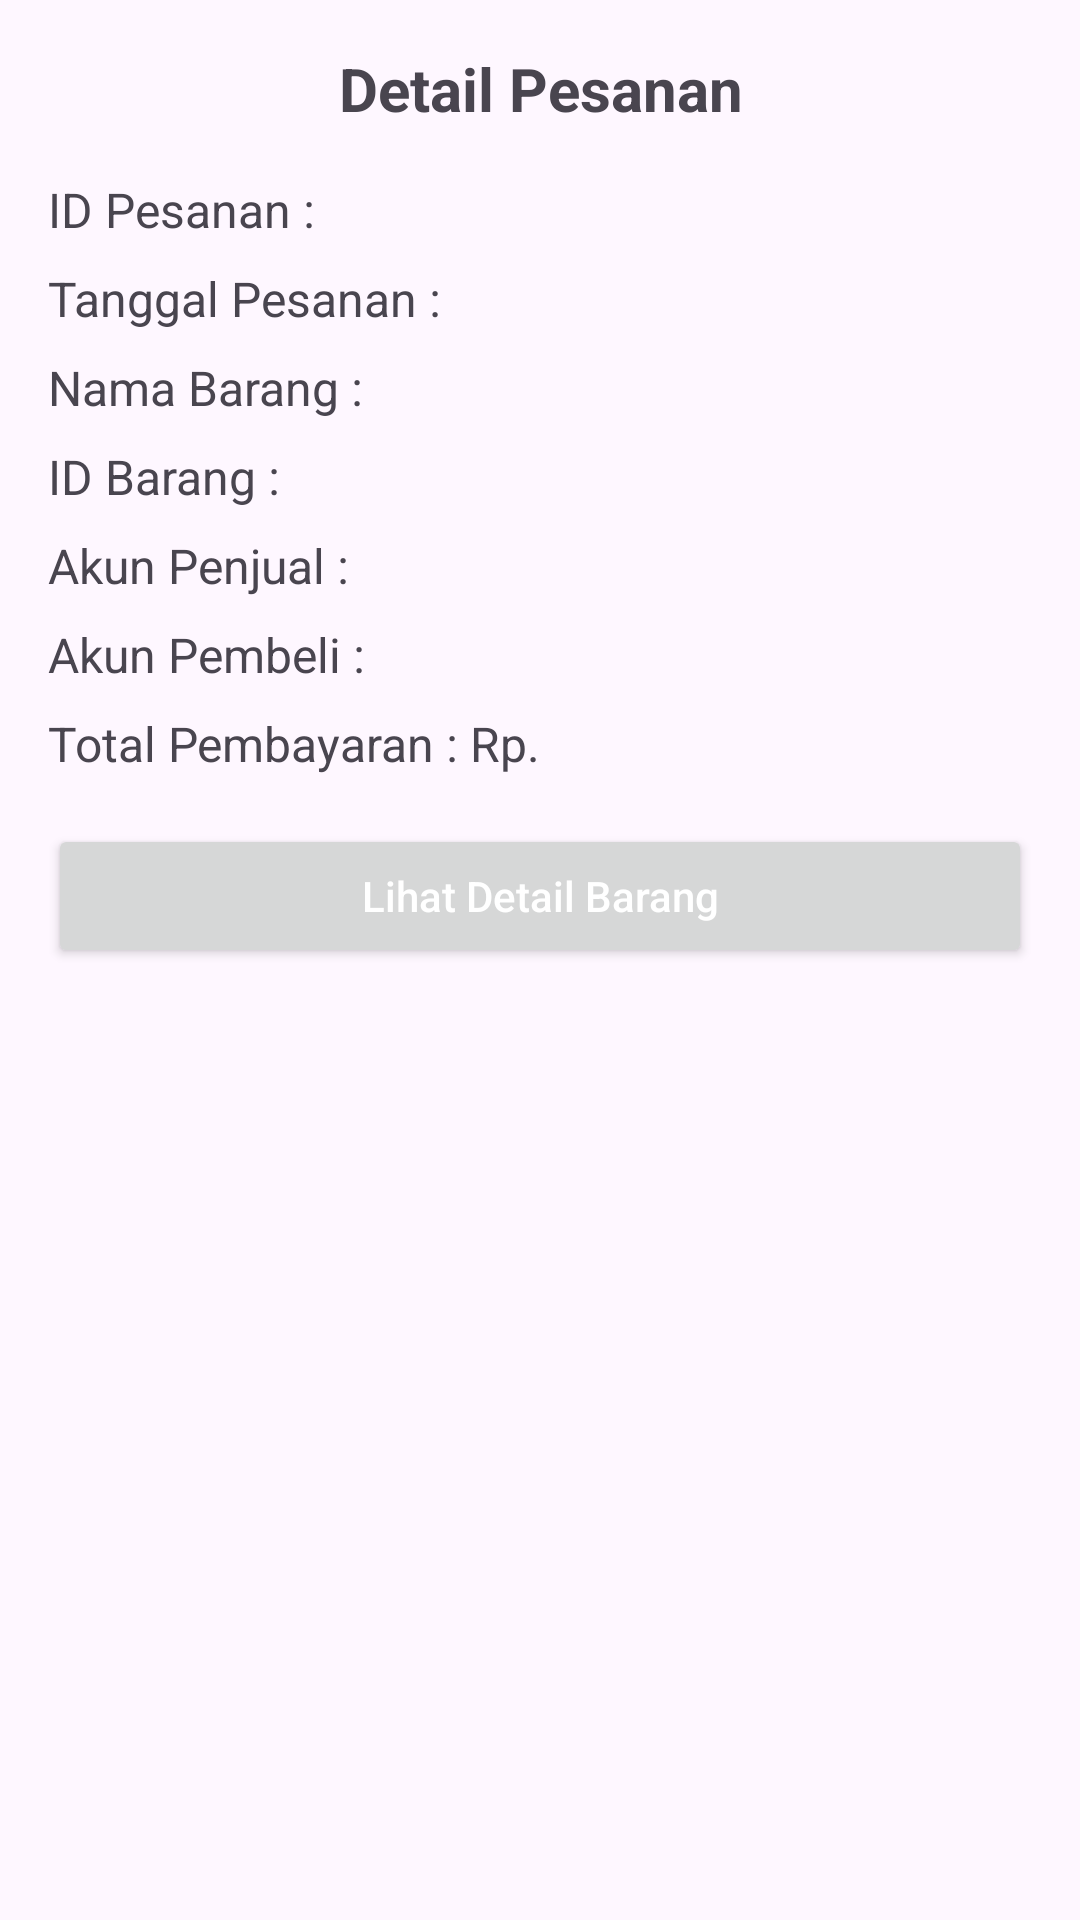

The Android layout XML behind this screen, and the referenced resources:
<!-- AndroidManifest.xml: application theme Default -->
<!-- res/layout/detail_pesanan.xml -->
<LinearLayout xmlns:android="http://schemas.android.com/apk/res/android"
    xmlns:tools="http://schemas.android.com/tools"
    android:layout_width="match_parent"
    android:layout_height="wrap_content"
    android:orientation="vertical"
    android:padding="16dp">

    <TextView
        android:id="@+id/textTitle"
        android:layout_width="match_parent"
        android:layout_height="wrap_content"
        android:text="Detail Pesanan"
        android:textSize="20sp"
        android:textStyle="bold"
        android:gravity="center"
        android:layout_marginBottom="16dp" />

    

    
    <LinearLayout
        android:layout_width="match_parent"
        android:layout_height="wrap_content"
        android:orientation="horizontal">

        <TextView
            android:id="@+id/textOrderNumberLabel"
            android:layout_width="wrap_content"
            android:layout_height="wrap_content"
            android:text="ID Pesanan : "
            android:textSize="16sp"
            android:layout_marginEnd="2dp"/>

        <TextView
            android:id="@+id/idpembayaran"
            android:layout_width="match_parent"
            android:layout_height="wrap_content"
            android:text=""
            android:textSize="16sp"/>
    </LinearLayout>

    
    <LinearLayout
        android:layout_width="match_parent"
        android:layout_height="wrap_content"
        android:orientation="horizontal"
        android:layout_marginTop="8dp">

        <TextView
            android:id="@+id/textDateLabel"
            android:layout_width="wrap_content"
            android:layout_height="wrap_content"
            android:text="Tanggal Pesanan : "
            android:textSize="16sp"
            android:layout_marginEnd="2dp"/>

        <TextView
            android:id="@+id/tanggalDetil"
            android:layout_width="match_parent"
            android:layout_height="wrap_content"
            android:text=" "
            android:textSize="16sp"
            tools:ignore="SpeakableTextPresentCheck" />
    </LinearLayout>

    <LinearLayout
        android:layout_width="match_parent"
        android:layout_height="wrap_content"
        android:orientation="horizontal"
        android:layout_marginTop="8dp">

        <TextView
            android:id="@+id/a"
            android:layout_width="wrap_content"
            android:layout_height="wrap_content"
            android:text="Nama Barang : "
            android:textSize="16sp"
            android:layout_marginEnd="2dp"/>

        <TextView
            android:id="@+id/detailNamaBarang"
            android:layout_width="match_parent"
            android:layout_height="wrap_content"
            android:text=""
            android:textSize="16sp"/>
    </LinearLayout>

    <LinearLayout
        android:layout_width="match_parent"
        android:layout_height="wrap_content"
        android:orientation="horizontal"
        android:layout_marginTop="8dp">

        <TextView
            android:id="@+id/b"
            android:layout_width="wrap_content"
            android:layout_height="wrap_content"
            android:text="ID Barang : "
            android:textSize="16sp"
            android:layout_marginEnd="2dp"/>

        <TextView
            android:id="@+id/detailIdBarang"
            android:layout_width="match_parent"
            android:layout_height="wrap_content"
            android:text=""
            android:textSize="16sp"/>
    </LinearLayout>

    <LinearLayout
        android:id="@+id/labelPenjual"
        android:layout_width="match_parent"
        android:layout_height="wrap_content"
        android:orientation="horizontal"
        android:layout_marginTop="8dp">

        <TextView
            android:id="@+id/bc"
            android:layout_width="wrap_content"
            android:layout_height="wrap_content"
            android:text="Akun Penjual : "
            android:textSize="16sp"
            android:layout_marginEnd="2dp"/>

        <TextView
            android:id="@+id/akunPenjual"
            android:layout_width="match_parent"
            android:layout_height="wrap_content"
            android:text=""
            android:textSize="16sp"/>
    </LinearLayout>

    <LinearLayout
        android:id="@+id/labelPembeli"
        android:layout_width="match_parent"
        android:layout_height="wrap_content"
        android:orientation="horizontal"
        android:layout_marginTop="8dp">

        <TextView
            android:id="@+id/ab"
            android:layout_width="wrap_content"
            android:layout_height="wrap_content"
            android:text="Akun Pembeli : "
            android:textSize="16sp"
            android:layout_marginEnd="2dp"/>

        <TextView
            android:id="@+id/akunPembeli"
            android:layout_width="match_parent"
            android:layout_height="wrap_content"
            android:text=""
            android:textSize="16sp"/>
    </LinearLayout>

    
    <LinearLayout
        android:layout_width="match_parent"
        android:layout_height="wrap_content"
        android:orientation="horizontal"
        android:layout_marginTop="8dp">

        <TextView
            android:id="@+id/textTotalLabel"
            android:layout_width="wrap_content"
            android:layout_height="wrap_content"
            android:text="Total Pembayaran : Rp."
            android:textSize="16sp"
            android:layout_marginEnd="2dp"/>

        <TextView
            android:id="@+id/totalHarga"
            android:layout_width="match_parent"
            android:layout_height="wrap_content"
            android:text=""
            android:textSize="16sp"/>
    </LinearLayout>

    
    <Button
        android:id="@+id/buttonViewOrder"
        android:layout_width="match_parent"
        android:layout_height="wrap_content"
        android:text="Lihat Detail Barang"
        android:textAllCaps="false"
        android:textColor="@android:color/white"
        android:layout_marginTop="16dp" />
</LinearLayout>
<!-- resources referenced by this layout -->
<resources>
  <style name="Default" parent="AppTheme" />
  <style name="AppTheme" parent="Theme.Material3.Light.NoActionBar">
      </style>
</resources>
